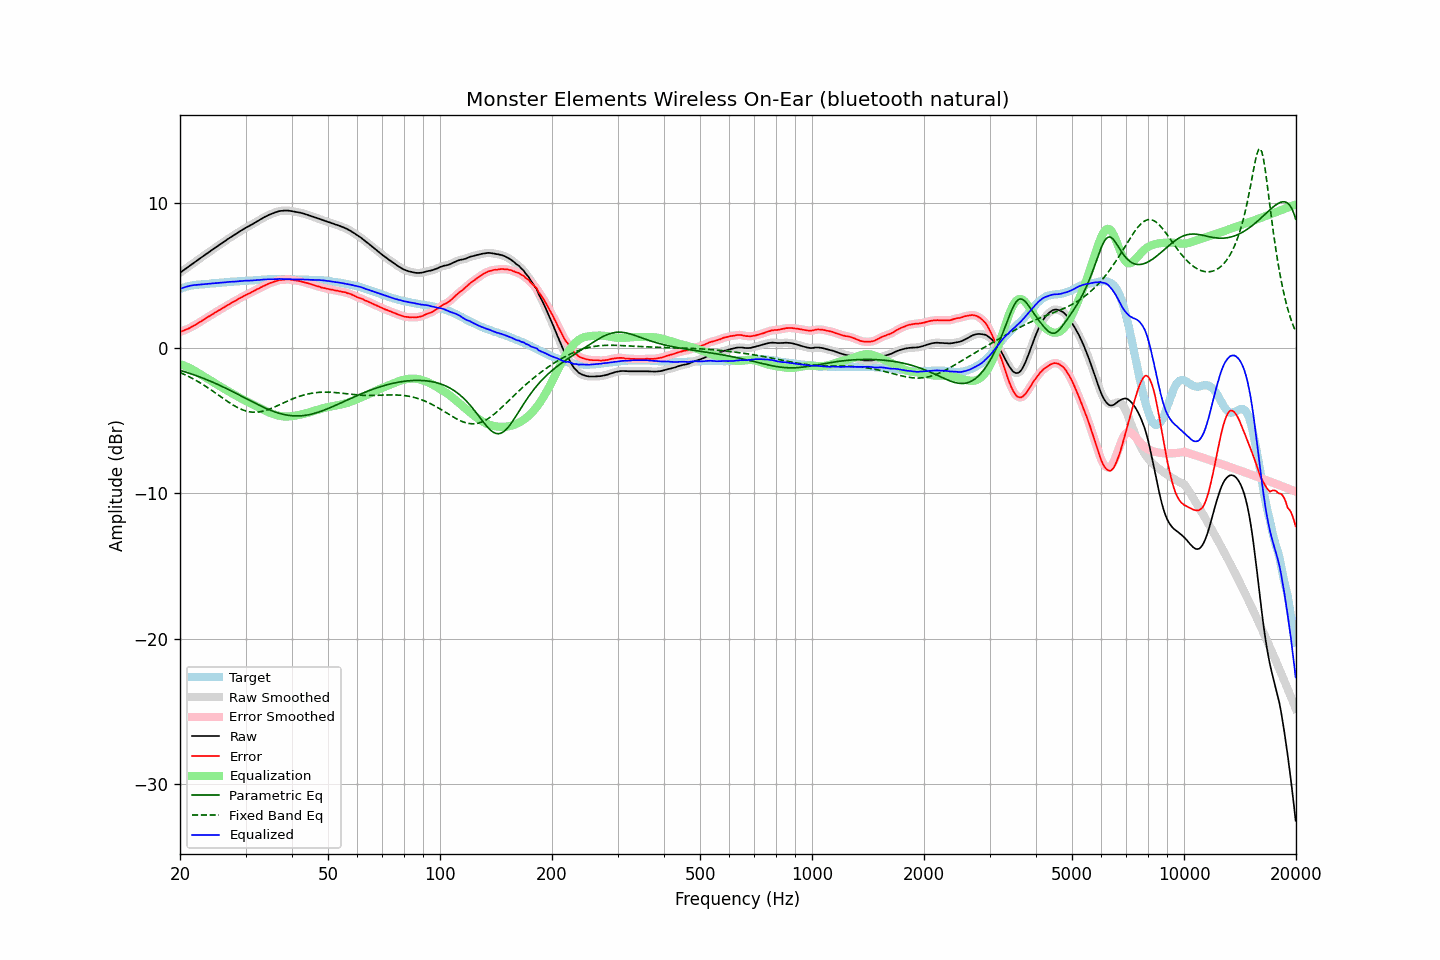

Values plotted in this chart, from the file beside it:
frequency, raw, error, smoothed, error_smoothed, equalization, parametric_eq, fixed_band_eq, equalized_raw, equalized_smoothed, target
20.00, 5.18, 1.11, 5.18, 1.11, -1.11, -1.53, -1.69, 4.07, 4.07, 4.07
20.20, 5.26, 1.15, 5.26, 1.15, -1.15, -1.57, -1.73, 4.11, 4.11, 4.11
20.40, 5.34, 1.19, 5.34, 1.19, -1.19, -1.60, -1.78, 4.15, 4.15, 4.15
20.61, 5.42, 1.24, 5.42, 1.23, -1.23, -1.64, -1.83, 4.18, 4.19, 4.18
20.81, 5.50, 1.28, 5.50, 1.28, -1.28, -1.67, -1.89, 4.22, 4.22, 4.22
21.02, 5.58, 1.32, 5.58, 1.33, -1.33, -1.71, -1.94, 4.25, 4.25, 4.26
21.23, 5.66, 1.38, 5.66, 1.38, -1.38, -1.74, -2.00, 4.28, 4.28, 4.28
21.44, 5.74, 1.44, 5.74, 1.44, -1.44, -1.78, -2.05, 4.30, 4.30, 4.30
21.66, 5.82, 1.50, 5.82, 1.50, -1.50, -1.82, -2.11, 4.32, 4.32, 4.32
21.87, 5.89, 1.56, 5.89, 1.56, -1.56, -1.86, -2.17, 4.33, 4.33, 4.33
22.09, 5.97, 1.62, 5.97, 1.62, -1.63, -1.90, -2.23, 4.34, 4.34, 4.35
22.31, 6.05, 1.69, 6.05, 1.69, -1.69, -1.94, -2.30, 4.36, 4.35, 4.36
22.54, 6.13, 1.76, 6.13, 1.76, -1.76, -1.98, -2.36, 4.36, 4.37, 4.37
22.76, 6.21, 1.83, 6.21, 1.83, -1.83, -2.02, -2.43, 4.38, 4.38, 4.38
22.99, 6.29, 1.91, 6.29, 1.91, -1.90, -2.06, -2.50, 4.39, 4.39, 4.38
23.22, 6.37, 1.98, 6.37, 1.98, -1.97, -2.11, -2.57, 4.40, 4.40, 4.39
23.45, 6.45, 2.05, 6.44, 2.05, -2.04, -2.15, -2.64, 4.41, 4.40, 4.40
23.69, 6.52, 2.11, 6.52, 2.11, -2.11, -2.20, -2.71, 4.41, 4.41, 4.41
23.92, 6.60, 2.18, 6.60, 2.18, -2.18, -2.24, -2.78, 4.42, 4.42, 4.42
24.16, 6.68, 2.24, 6.68, 2.24, -2.25, -2.29, -2.86, 4.43, 4.43, 4.44
24.40, 6.76, 2.30, 6.76, 2.31, -2.31, -2.34, -2.93, 4.45, 4.45, 4.46
24.65, 6.83, 2.38, 6.83, 2.38, -2.38, -2.38, -3.01, 4.45, 4.45, 4.45
24.89, 6.91, 2.45, 6.91, 2.45, -2.44, -2.43, -3.09, 4.47, 4.46, 4.46
25.14, 6.98, 2.51, 6.98, 2.51, -2.51, -2.48, -3.17, 4.47, 4.47, 4.47
25.39, 7.06, 2.58, 7.06, 2.58, -2.58, -2.53, -3.25, 4.48, 4.48, 4.48
25.65, 7.14, 2.64, 7.14, 2.64, -2.64, -2.58, -3.32, 4.49, 4.49, 4.50
25.91, 7.21, 2.71, 7.21, 2.71, -2.71, -2.64, -3.40, 4.50, 4.50, 4.50
26.16, 7.29, 2.78, 7.29, 2.78, -2.78, -2.69, -3.48, 4.51, 4.51, 4.51
26.43, 7.36, 2.84, 7.36, 2.84, -2.84, -2.74, -3.56, 4.52, 4.52, 4.52
26.69, 7.44, 2.91, 7.44, 2.91, -2.91, -2.80, -3.63, 4.53, 4.53, 4.53
26.96, 7.52, 2.97, 7.51, 2.97, -2.97, -2.85, -3.71, 4.55, 4.54, 4.55
27.23, 7.59, 3.03, 7.59, 3.04, -3.03, -2.90, -3.78, 4.55, 4.55, 4.56
27.50, 7.66, 3.10, 7.66, 3.10, -3.10, -2.96, -3.85, 4.56, 4.56, 4.56
27.77, 7.73, 3.17, 7.73, 3.16, -3.16, -3.02, -3.92, 4.57, 4.57, 4.56
28.05, 7.80, 3.22, 7.80, 3.23, -3.23, -3.07, -3.99, 4.57, 4.57, 4.58
28.33, 7.87, 3.29, 7.87, 3.29, -3.29, -3.13, -4.05, 4.58, 4.58, 4.58
28.62, 7.94, 3.35, 7.94, 3.35, -3.35, -3.19, -4.11, 4.58, 4.59, 4.59
28.90, 8.02, 3.42, 8.01, 3.41, -3.41, -3.24, -4.17, 4.60, 4.60, 4.60
29.19, 8.08, 3.48, 8.08, 3.47, -3.47, -3.30, -4.22, 4.60, 4.61, 4.60
29.48, 8.15, 3.52, 8.15, 3.53, -3.53, -3.36, -4.26, 4.62, 4.62, 4.63
29.78, 8.22, 3.60, 8.21, 3.59, -3.59, -3.42, -4.30, 4.63, 4.62, 4.62
30.08, 8.28, 3.65, 8.28, 3.65, -3.65, -3.47, -4.34, 4.63, 4.63, 4.63
30.38, 8.34, 3.71, 8.34, 3.70, -3.70, -3.53, -4.36, 4.63, 4.64, 4.63
30.68, 8.40, 3.75, 8.40, 3.75, -3.76, -3.59, -4.39, 4.64, 4.64, 4.65
30.99, 8.46, 3.81, 8.46, 3.81, -3.81, -3.65, -4.41, 4.64, 4.64, 4.65
31.30, 8.52, 3.87, 8.52, 3.87, -3.87, -3.70, -4.42, 4.65, 4.65, 4.65
31.61, 8.59, 3.93, 8.59, 3.93, -3.93, -3.76, -4.42, 4.66, 4.66, 4.66
31.93, 8.65, 3.98, 8.65, 3.98, -3.98, -3.81, -4.42, 4.66, 4.67, 4.67
32.24, 8.72, 4.05, 8.72, 4.04, -4.04, -3.87, -4.42, 4.68, 4.68, 4.67
32.57, 8.78, 4.09, 8.78, 4.10, -4.10, -3.92, -4.40, 4.68, 4.68, 4.69
32.89, 8.85, 4.16, 8.85, 4.16, -4.16, -3.98, -4.39, 4.69, 4.69, 4.69
33.22, 8.91, 4.21, 8.91, 4.21, -4.21, -4.03, -4.36, 4.70, 4.70, 4.70
33.55, 8.98, 4.27, 8.98, 4.27, -4.27, -4.08, -4.34, 4.71, 4.71, 4.71
33.89, 9.04, 4.32, 9.04, 4.32, -4.32, -4.13, -4.31, 4.72, 4.72, 4.72
34.23, 9.09, 4.37, 9.09, 4.37, -4.37, -4.18, -4.27, 4.72, 4.73, 4.72
34.57, 9.15, 4.42, 9.15, 4.42, -4.42, -4.23, -4.23, 4.73, 4.73, 4.73
34.92, 9.20, 4.47, 9.19, 4.46, -4.46, -4.27, -4.19, 4.73, 4.73, 4.73
35.27, 9.24, 4.50, 9.24, 4.51, -4.51, -4.32, -4.15, 4.73, 4.73, 4.74
35.62, 9.28, 4.54, 9.28, 4.54, -4.55, -4.36, -4.10, 4.73, 4.73, 4.74
35.97, 9.33, 4.59, 9.32, 4.58, -4.58, -4.40, -4.05, 4.74, 4.74, 4.74
... 635 more rows
